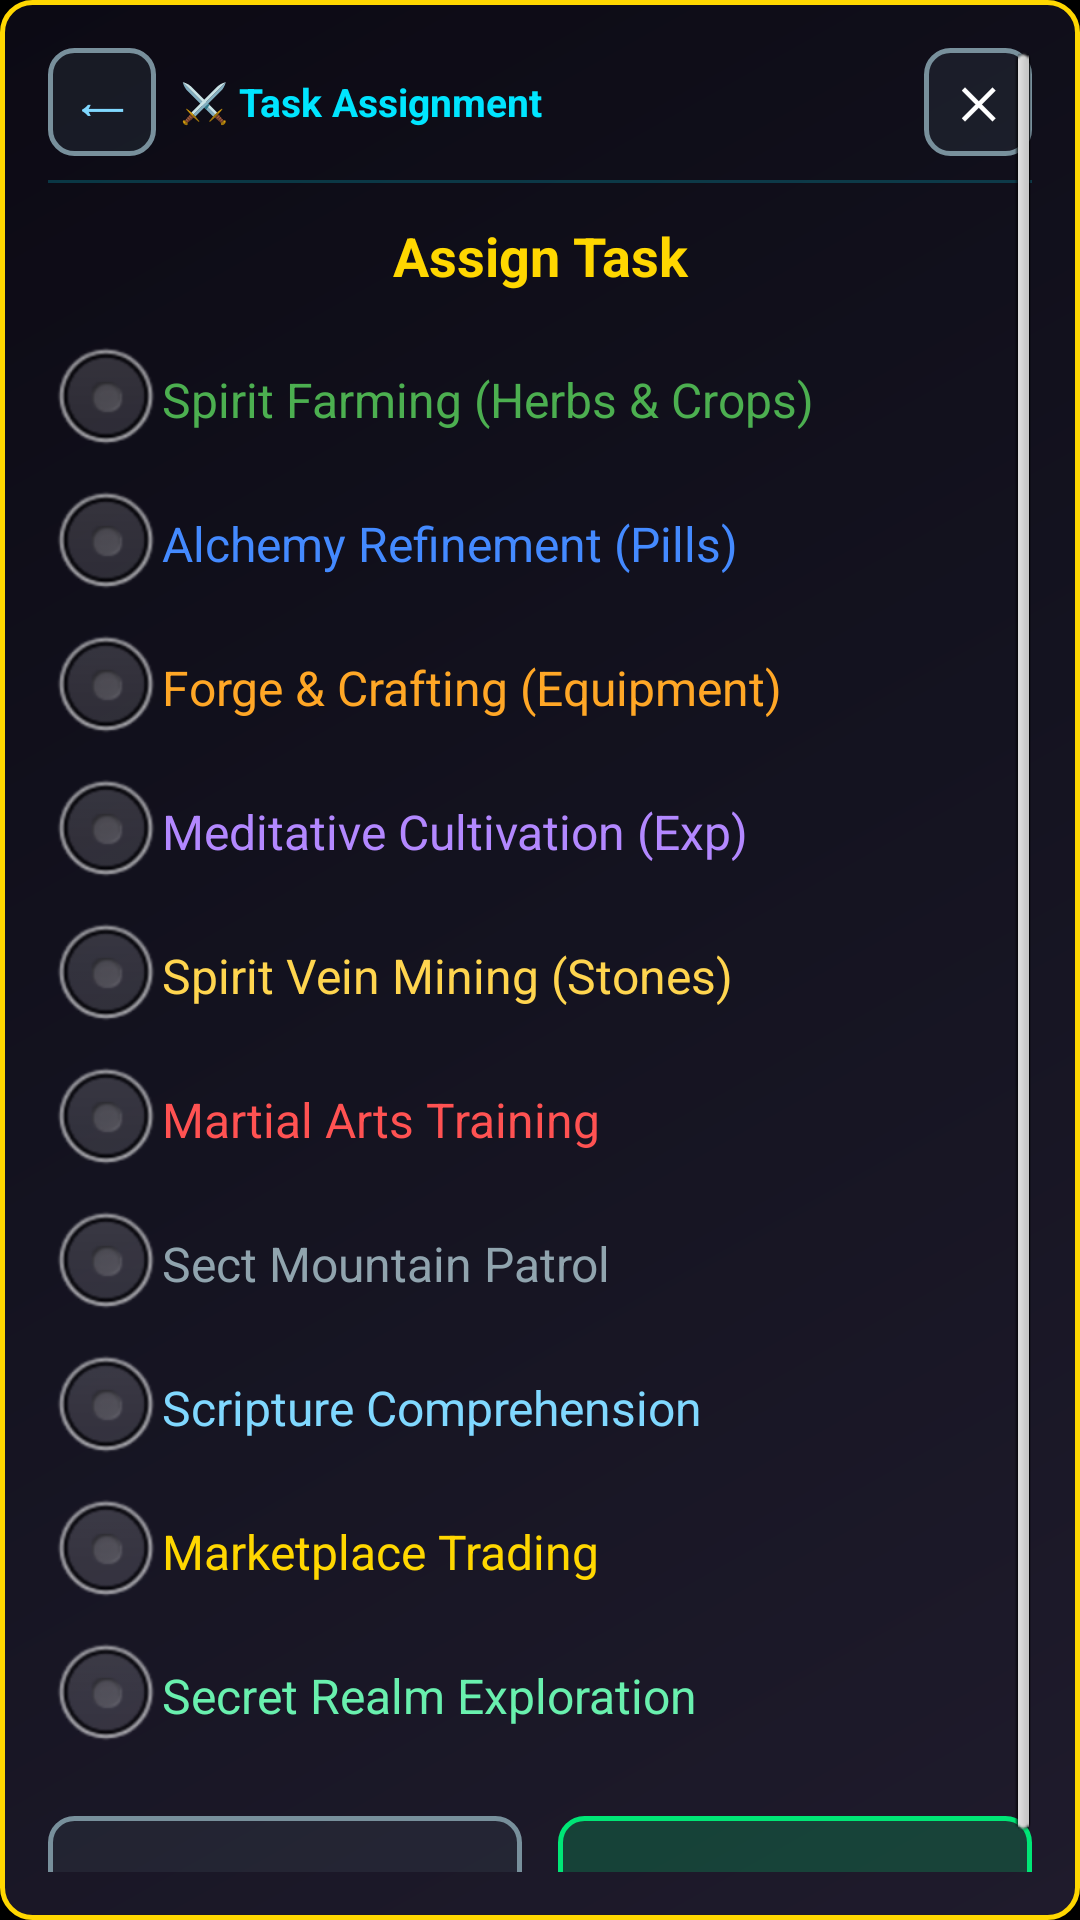

This screen was rendered from an Android layout file. Write that file and the resources it references.
<!-- AndroidManifest.xml: application theme android:Theme.NoTitleBar.Fullscreen -->
<!-- res/layout/dialog_task_assign.xml -->
<?xml version="1.0" encoding="utf-8"?>
<ScrollView xmlns:android="http://schemas.android.com/apk/res/android"
    android:layout_width="match_parent"
    android:layout_height="wrap_content"
    android:layout_gravity="center"
    android:layout_margin="20dp"
    android:background="@drawable/bg_combat_card"
    android:padding="16dp">

    <LinearLayout
        android:layout_width="match_parent"
        android:layout_height="wrap_content"
        android:orientation="vertical">

        
        <LinearLayout
            android:layout_width="match_parent"
            android:layout_height="wrap_content"
            android:orientation="horizontal"
            android:gravity="center_vertical">

            <Button
                android:id="@+id/btnTopBackTask"
                android:layout_width="36dp"
                android:layout_height="36dp"
                android:background="@drawable/bg_button_slate"
                android:text="⟵"
                android:textColor="#FF80D8FF"
                android:textSize="14sp"
                android:textStyle="bold" />

            <TextView
                android:layout_width="0dp"
                android:layout_height="wrap_content"
                android:layout_weight="1"
                android:layout_marginStart="8dp"
                android:layout_marginEnd="8dp"
                android:text="⚔️ Task Assignment"
                android:textColor="#FF00E5FF"
                android:textSize="13sp"
                android:textStyle="bold" />

            <Button
                android:id="@+id/btnTopCloseTask"
                android:layout_width="36dp"
                android:layout_height="36dp"
                android:background="@drawable/bg_button_slate"
                android:text="✕"
                android:textColor="#FFFFFFFF"
                android:textSize="14sp"
                android:textStyle="bold" />
        </LinearLayout>

        <View
            android:layout_width="match_parent"
            android:layout_height="1dp"
            android:background="#3300E5FF"
            android:layout_marginTop="8dp"
            android:layout_marginBottom="12dp" />

        <TextView
            android:id="@+id/tvTaskDialogName"
            android:layout_width="match_parent"
            android:layout_height="wrap_content"
            android:gravity="center"
            android:text="Assign Task"
            android:textColor="#FFFFD700"
            android:textSize="18sp"
            android:textStyle="bold" />

        <RadioGroup
            android:id="@+id/rgTasks"
            android:layout_width="match_parent"
            android:layout_height="wrap_content"
            android:layout_marginTop="12dp">

            <RadioButton
                android:id="@+id/rbFarming"
                android:layout_width="match_parent"
                android:layout_height="wrap_content"
                android:text="Spirit Farming (Herbs &amp; Crops)"
                android:textColor="#FF4CAF50" />

            <RadioButton
                android:id="@+id/rbAlchemy"
                android:layout_width="match_parent"
                android:layout_height="wrap_content"
                android:text="Alchemy Refinement (Pills)"
                android:textColor="#FF448AFF" />

            <RadioButton
                android:id="@+id/rbCrafting"
                android:layout_width="match_parent"
                android:layout_height="wrap_content"
                android:text="Forge &amp; Crafting (Equipment)"
                android:textColor="#FFFFA726" />

            <RadioButton
                android:id="@+id/rbCultivation"
                android:layout_width="match_parent"
                android:layout_height="wrap_content"
                android:text="Meditative Cultivation (Exp)"
                android:textColor="#FFB388FF" />

            <RadioButton
                android:id="@+id/rbMining"
                android:layout_width="match_parent"
                android:layout_height="wrap_content"
                android:text="Spirit Vein Mining (Stones)"
                android:textColor="#FFFFD54F" />

            <RadioButton
                android:id="@+id/rbTraining"
                android:layout_width="match_parent"
                android:layout_height="wrap_content"
                android:text="Martial Arts Training"
                android:textColor="#FFFF5252" />

            <RadioButton
                android:id="@+id/rbGuard"
                android:layout_width="match_parent"
                android:layout_height="wrap_content"
                android:text="Sect Mountain Patrol"
                android:textColor="#FF90A4AE" />

            <RadioButton
                android:id="@+id/rbResearch"
                android:layout_width="match_parent"
                android:layout_height="wrap_content"
                android:text="Scripture Comprehension"
                android:textColor="#FF80D8FF" />

            <RadioButton
                android:id="@+id/rbTrading"
                android:layout_width="match_parent"
                android:layout_height="wrap_content"
                android:text="Marketplace Trading"
                android:textColor="#FFFFD700" />

            <RadioButton
                android:id="@+id/rbExploring"
                android:layout_width="match_parent"
                android:layout_height="wrap_content"
                android:text="Secret Realm Exploration"
                android:textColor="#FF69F0AE" />
        </RadioGroup>

        <LinearLayout
            android:layout_width="match_parent"
            android:layout_height="wrap_content"
            android:layout_marginTop="16dp"
            android:orientation="horizontal">

            <Button
                android:id="@+id/btnCancelTask"
                android:layout_width="0dp"
                android:layout_height="48dp"
                android:layout_marginEnd="6dp"
                android:layout_weight="1"
                android:background="@drawable/bg_button_slate"
                android:text="Cancel"
                android:textColor="#FFFFFFFF"
                android:textSize="14sp"
                android:textStyle="bold" />

            <Button
                android:id="@+id/btnConfirmTask"
                android:layout_width="0dp"
                android:layout_height="48dp"
                android:layout_marginStart="6dp"
                android:layout_weight="1"
                android:background="@drawable/bg_button_emerald"
                android:text="Confirm"
                android:textColor="#FFFFFFFF"
                android:textSize="14sp"
                android:textStyle="bold" />
        </LinearLayout>

    </LinearLayout>
</ScrollView>
<!-- resources referenced by this layout -->
<resources>
  <!-- drawable bg_button_emerald (drawable) -->
  <?xml version="1.0" encoding="utf-8"?>
  <selector xmlns:android="http://schemas.android.com/apk/res/android">
      <item android:state_pressed="true">
          <shape android:shape="rectangle">
              <solid android:color="#8000E676" />
              <stroke android:width="2dp" android:color="#FFB9F6CA" />
              <corners android:radius="8dp" />
          </shape>
      </item>
      <item>
          <shape android:shape="rectangle">
              <solid android:color="#3300E676" />
              <stroke android:width="1.5dp" android:color="#FF00E676" />
              <corners android:radius="8dp" />
          </shape>
      </item>
  </selector>
  <!-- drawable bg_button_slate (drawable) -->
  <?xml version="1.0" encoding="utf-8"?>
  <selector xmlns:android="http://schemas.android.com/apk/res/android">
      <item android:state_pressed="true">
          <shape android:shape="rectangle">
              <solid android:color="#80607D8B" />
              <stroke android:width="2dp" android:color="#FFCFD8DC" />
              <corners android:radius="8dp" />
          </shape>
      </item>
      <item>
          <shape android:shape="rectangle">
              <solid android:color="#33455A64" />
              <stroke android:width="1.5dp" android:color="#FF78909C" />
              <corners android:radius="8dp" />
          </shape>
      </item>
  </selector>
  <!-- drawable bg_combat_card (drawable) -->
  <?xml version="1.0" encoding="utf-8"?>
  <shape xmlns:android="http://schemas.android.com/apk/res/android"
      android:shape="rectangle">
      <gradient
          android:angle="135"
          android:startColor="#1F1B2C"
          android:centerColor="#141320"
          android:endColor="#0C0A14"
          android:type="linear" />
      <stroke
          android:width="1.5dp"
          android:color="#FFD700" />
      <corners android:radius="10dp" />
      <padding
          android:bottom="8dp"
          android:left="8dp"
          android:right="8dp"
          android:top="8dp" />
  </shape>
</resources>
